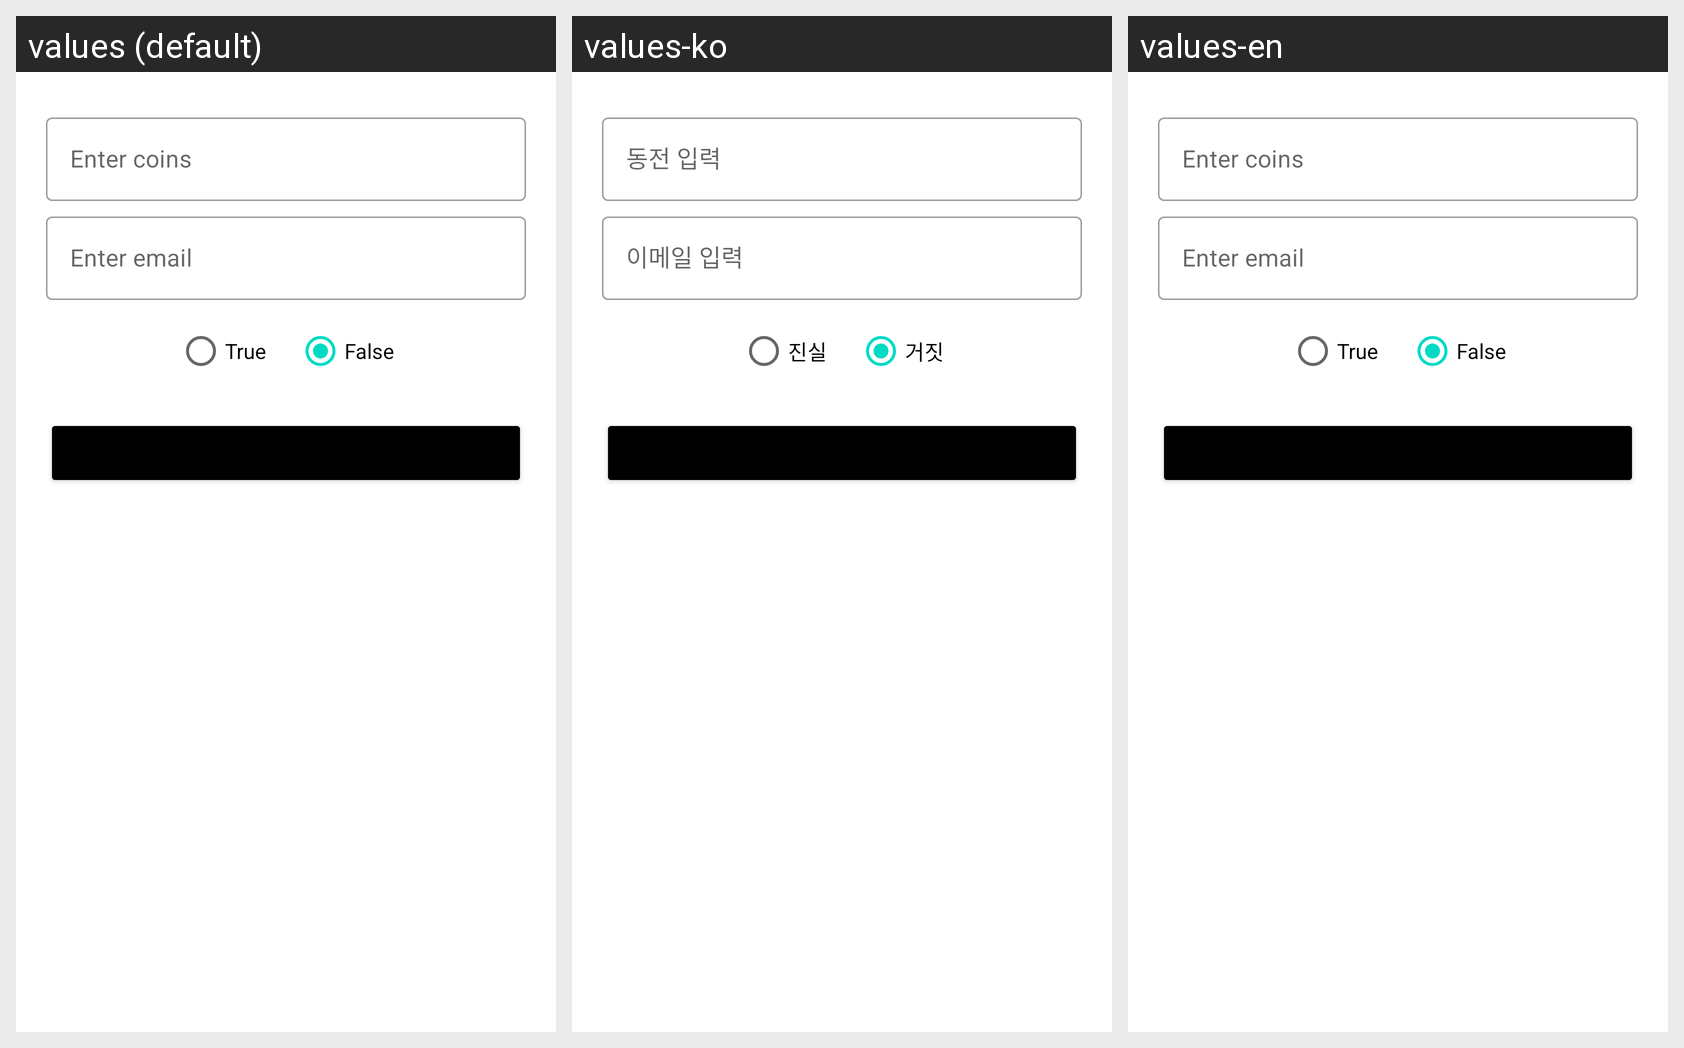

This grid shows one Android layout under several languages. Give, for every string resource on the screen, its name, the default text and each shown locale's text.
Android screen res/layout/dialog_users.xml rendered under 3 locales, left to right: values (default), values-ko, values-en. Device: Nexus 5 (rendered at 1080×1920; each locale shown at half size, 540×960, under a caption strip naming it); theme Theme.ViewPlusAdmin.
Strings drawn on this screen, with the default value and each locale's value (text and hints the layout hard-codes, and strings that could not be matched under every locale, appear in the picture but are not listed):

enter_coins
  values: Enter coins
  values-ko: 동전 입력
  values-en: Enter coins

enter_email
  values: Enter email
  values-ko: 이메일 입력
  values-en: Enter email

truee
  values: True
  values-ko: 진실
  values-en: True

falsee
  values: False
  values-ko: 거짓
  values-en: False
